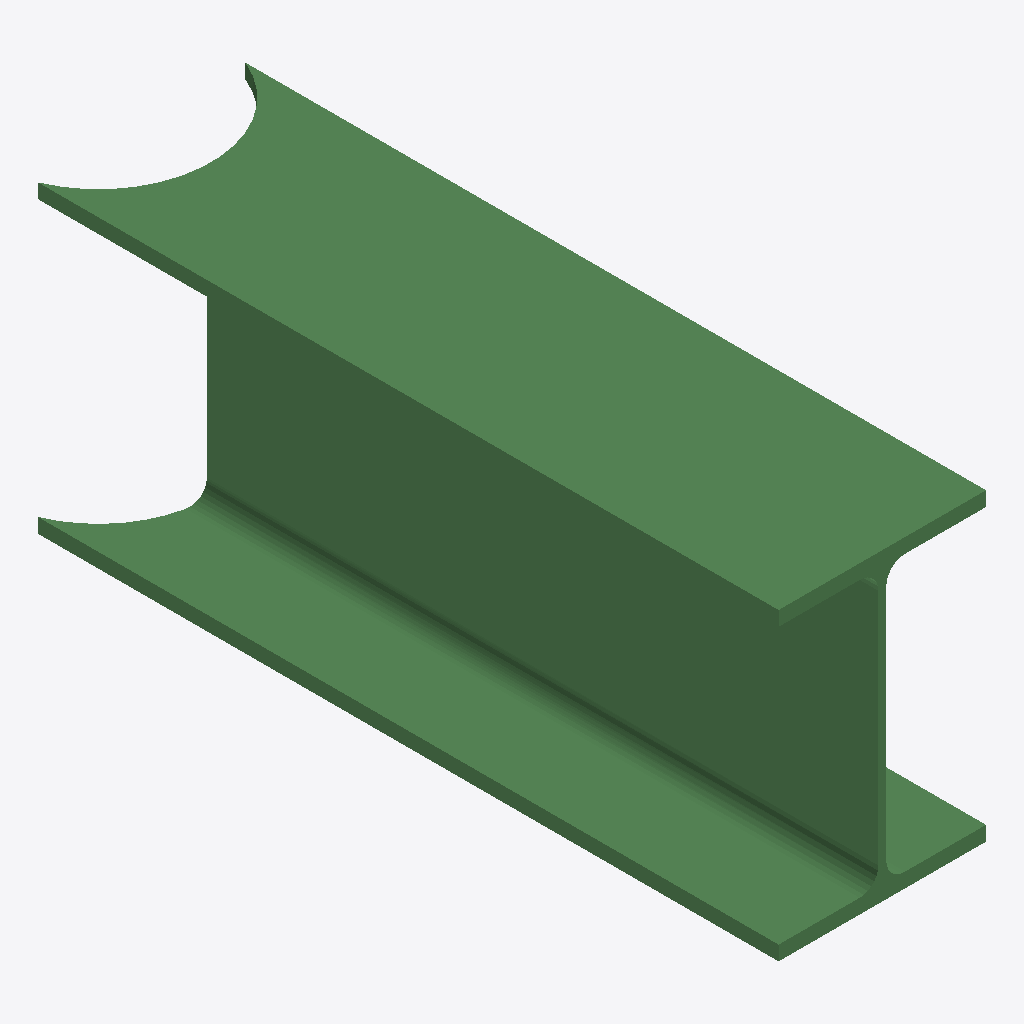
Isometric view of an IFC building model (IFC-SPF (STEP), schema IFC2X3, length unit millimetre), seen from the south-west, elements coloured by IFC class: 1 beam (green).
Extent 0.3 m × 1.1 m × 0.4 m (x, y, z). Storeys (1): Undefined at 0.00 m. Elements (1): 1 IfcBeam.

HEADER;
FILE_DESCRIPTION(('ViewDefinition[AISC_Steel_Detailing]','Option [BaseQuantities:Off]','Option [GridExport:On]','Option [Assemblies:Off]','Option [Bolts:On]','Option [Rebars:On]','Option [PourObjects:Off]','Option [Welds:On]','Option [SurfaceTreatments:On]','Option [LocationBy:0]','Option [ViewColors:Off]','Option [SectionedSpine:Off]','[2 more]'),'2;1');
FILE_NAME('b_999_Qty_1.ifc','2026-05-16T11:52:56',('GIOVANNIPC\\gcorrea'),('Structural Designer'),'IFC Database version: Work','Tekla Structures 2020 Service Pack 5, IFC Export','');
FILE_SCHEMA(('IFC2X3'));
ENDSEC;
DATA;
#37=IFCPROJECT('2G7ZFDNE16yBDU14FA92Me',#5,'Proyecto',$,$,$,$,(#11),#36);
#39=IFCSITE('2xvEzEinjBTea80yOTcujY',#5,'Obra',$,$,#38,$,$,.ELEMENT.,$,$,$,$,$);
#41=IFCBUILDING('04aiFO6Ej2Ru9S1XnfSgOl',#5,'Undefined',$,$,#40,$,$,.ELEMENT.,$,$,$);
#43=IFCBUILDINGSTOREY('29hdEUCErFze9E_VIAceOd',#5,'Undefined',$,$,#42,$,$,.ELEMENT.,0.0);
#64=IFCBEAM('3wUtW6v1b2GQ$$wYcuw44i',#44,'BEAM','HEA450','HEA450',#47,#63,'IDfa7b7806-e419-4241-afff-ea29b8e8412c');
ENDSEC;
